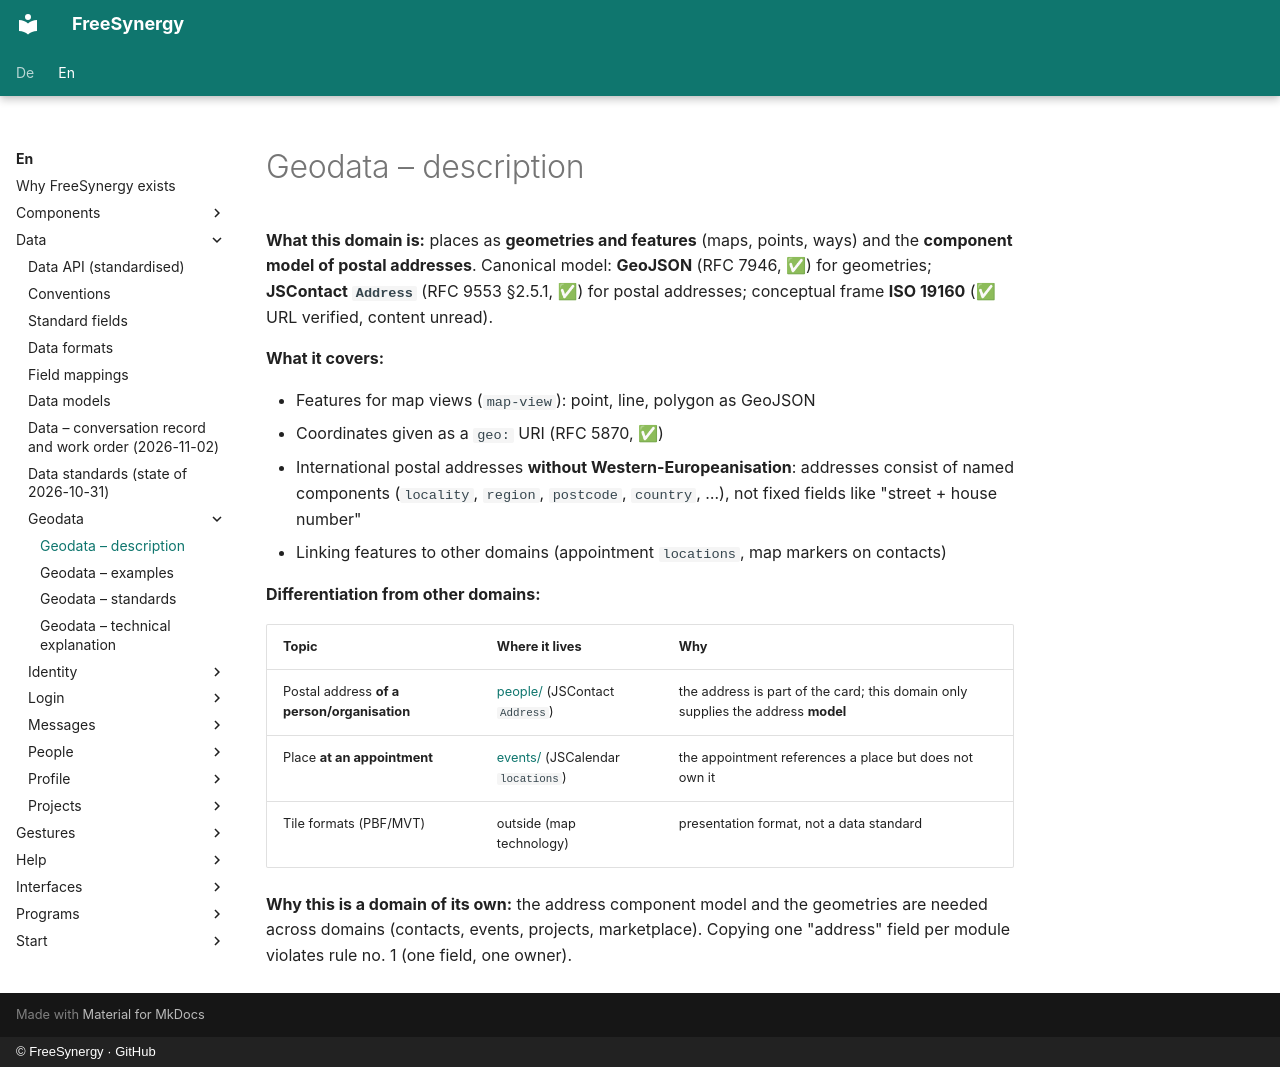

repository: FreeSynergy/fs-documentation · page: en/data/geodata/description/index.html · generator: mkdocs · copyright: © FreeSynergy · GitHub

# Geodata – description

**What this domain is:** places as **geometries and features** (maps, points, ways) and the **component model of postal addresses**. Canonical model: **GeoJSON** (RFC 7946, ✅) for geometries; **JSContact `Address`** (RFC 9553 §2.5.1, ✅) for postal addresses; conceptual frame **ISO 19160** (✅ URL verified, content unread).

**What it covers:**

- Features for map views (`map-view`): point, line, polygon as GeoJSON
- Coordinates given as a `geo:` URI (RFC 5870, ✅)
- International postal addresses **without Western-Europeanisation**: addresses consist of named components (`locality`, `region`, `postcode`, `country`, …), not fixed fields like "street + house number"
- Linking features to other domains (appointment `locations`, map markers on contacts)

**Differentiation from other domains:**

| Topic | Where it lives | Why |
|-------|----------------|-----|
| Postal address **of a person/organisation** | [people/](../people/index.md) (JSContact `Address`) | the address is part of the card; this domain only supplies the address **model** |
| Place **at an appointment** | [events/](../events/index.md) (JSCalendar `locations`) | the appointment references a place but does not own it |
| Tile formats (PBF/MVT) | outside (map technology) | presentation format, not a data standard |

**Why this is a domain of its own:** the address component model and the geometries are needed across domains (contacts, events, projects, marketplace). Copying one "address" field per module violates rule no. 1 (one field, one owner).
